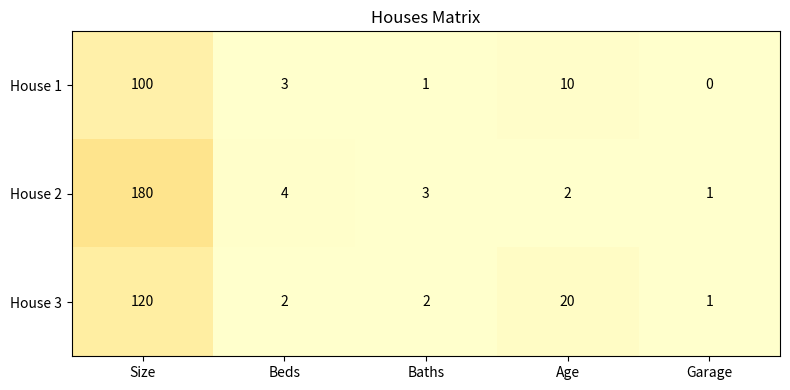

The matplotlib source for this figure:
import numpy as np
import time

coefficients = np.array([0.5, 25.0, 20.0, -1.5, 30.0])
intercept = 100.0

house1 = np.array([100, 3, 1, 10, 0])
house2 = np.array([180, 4, 3, 2, 1])
house3 = np.array([120, 2, 2, 20, 1])







houses_matrix = np.array(
    [
        [100, 3, 1, 10, 0],  # House 1
        [180, 4, 3, 2, 1],  # House 2
        [120, 2, 2, 20, 1],  # House 3
    ]
)









import matplotlib.pyplot as plt

def plot_matrix(matrix):
    fig, ax = plt.subplots(figsize=(8, 4))
    im = ax.imshow(houses_matrix, cmap="YlOrRd", aspect="auto", vmax=1000)
    feature_names = ["Size", "Beds", "Baths", "Age", "Garage"]
    ax.set_xticks(range(5))
    ax.set_xticklabels(feature_names)
    ax.set_yticks(range(3))
    ax.set_yticklabels([f"House {i+1}" for i in range(3)])

    for i in range(3):
        for j in range(5):
            text = ax.text(
                j, i, houses_matrix[i, j], ha="center", va="center", color="black"
            )

    ax.set_title("Houses Matrix")
    plt.tight_layout()
    plt.show()

plot_matrix(houses_matrix)















matrix = np.array([[1, 2, 3], [4, 5, 6]])

matrix









matrix = np.array([[1, 2, 3], [4, 5, 6]])  # Reset







simple_matrix = np.array([[1, 2], [3, 4], [5, 6]])

simple_vector = np.array([10, 20])

simple_matrix

simple_vector

print("\nManual calculation:")
for i, row in enumerate(simple_matrix):
    dot_product = np.dot(row, simple_vector)
    print(
        f"Row {i}: {row} · {simple_vector} = {row[0]}×{simple_vector[0]} + {row[1]}×{simple_vector[1]} = {dot_product}"
    )

simple_matrix @ simple_vector















n_houses = 10000
n_features = 5

large_houses_matrix = np.random.rand(n_houses, n_features) * 100
large_coefficients = np.random.randn(n_features)

start = time.time()
predictions_loop = []
for i in range(n_houses):
    pred = np.dot(large_houses_matrix[i], large_coefficients) + intercept
    predictions_loop.append(pred)
time_loop = time.time() - start

start = time.time()
predictions_matrix = large_houses_matrix @ large_coefficients + intercept
time_matrix = time.time() - start

print(f"Predicting for {n_houses} houses:")
print(f"Loop version: {time_loop:.4f} seconds")
print(f"Matrix version: {time_matrix:.4f} seconds")
print(f"Matrix is {time_loop/time_matrix:.1f}x faster!")

matrix = np.array([[1, 2, 3], [4, 5, 6]])











matrix = np.array([[10, 20, 30], [40, 50, 60]])









matrix = np.array([[1, 2, 3], [4, 5, 6]])





















matrix = np.array([[1, 2, 3], [4, 5, 6]])











feature_names = ["Homework Average", "Midterm Score", "Attendance", "Study Hours"]

grade_coefficients = np.array([0.2, 0.4, 0.2, 0.05])
grade_intercept = 10.0

print("Grade Prediction Model:")
for name, coef in zip(feature_names, grade_coefficients):
    print(f"{name:17}: {coef}")
print(f"{'Base':17}: {grade_intercept}")

student_data = [
    [85, 78, 90, 20],  # Student A
    [92, 88, 95, 30],  # Student B
    [70, 65, 75, 10],  # Student C
    [88, 82, 85, 25],  # Student D
    [75, 70, 60, 15],  # Student E
]

student_names = ["Alice", "Bob", "Charlie", "Diana", "Eve"]











def predict_batch(features_matrix, coefficients, intercept):
    """
    Make predictions for multiple samples.

    Parameters:
    - features_matrix: 2D array, each row is one sample
    - coefficients: 1D array of model coefficients
    - intercept: scalar intercept

    Returns:
    - predictions: 1D array of predictions
    """
    # Your solution here
    pass

